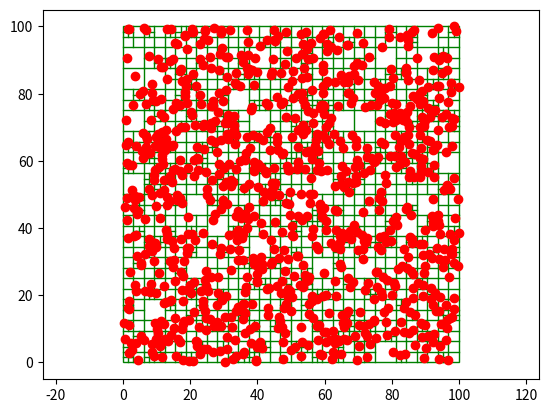
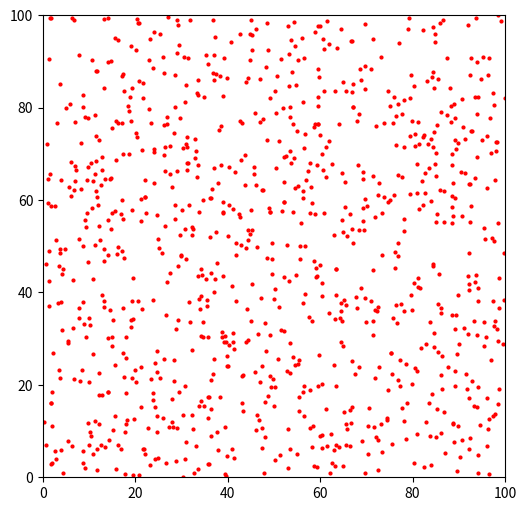

Write the Python code that produced these figures, in order.
from enum import Enum
import numpy as np
import matplotlib.pyplot as plt
import matplotlib.patches as patches
from matplotlib.animation import FuncAnimation
import sys


WIDTH = 100.0
HEIGHT = 100.0
MIN_CELL_SIZE = 1e-2
G = 1.0


class Body:

    _id_counter = 0

    def __init__(self,  position: np.ndarray, mass: float, velocity: np.ndarray):
        self.id = Body._id_counter
        Body._id_counter += 1

        self.position = position
        self.mass = mass
        self.velocity = velocity

    def __eq__(self, other: 'Body'):
        return other.id == self.id


def random_bodies(N: int):
    coords = np.random.random((N, 2)) * np.array([WIDTH, HEIGHT])
    bodies = [Body(coords[i], 1.0, np.zeros(2)) for i in range(N)]
    return bodies


class NodeType(Enum):
    EXTERNAL = 1
    INTERNAL = 2


class QuadNode():

    def __init__(self,
                 node_type: NodeType,
                 x0: float, y0: float, width: float, height: float):
        self.type = node_type
        self.x0 = x0
        self.y0 = y0
        self.width = width
        self.height = height


class InternalNode(QuadNode):

    def __init__(self,
                 x0: float, y0: float, width: float, height: float,
                 top_l: 'QuadNode', top_r: 'QuadNode', bot_l: 'QuadNode', bot_r: 'QuadNode'):
        super().__init__(NodeType.INTERNAL, x0, y0, width, height)
        self.top_l = top_l
        self.top_r = top_r
        self.bot_l = bot_l
        self.bot_r = bot_r
        self.total_mass = 0.0


class ExternalNode(QuadNode):
    def __init__(self,
                 x0: float, y0: float, width: float, height: float,
                 body: np.ndarray | None):
        super().__init__(NodeType.EXTERNAL, x0, y0, width, height)
        self.body = body


def get_quadrant(node: QuadNode, body: Body) -> str:
    mid_x = node.x0 + node.width/2
    mid_y = node.y0 + node.height/2

    if body.position[0] <= mid_x:
        # left
        if body.position[1] <= mid_y:
            # top
            return 'top_l'
        else:
            # bot
            return 'bot_l'
    else:
        # right
        if body.position[1] <= mid_y:
            # top
            return 'top_r'
        else:
            # bot
            return 'bot_r'


def make_children(node: ExternalNode) -> InternalNode:
    mid_x = node.x0 + node.width/2
    mid_y = node.y0 + node.height/2

    w2 = node.width/2
    h2 = node.height/2

    return InternalNode(node.x0, node.y0, node.width, node.height,
                        top_l=ExternalNode(node.x0, node.y0, w2, h2, None),
                        top_r=ExternalNode(mid_x, node.y0, w2, h2, None),
                        bot_l=ExternalNode(node.x0, mid_y, w2, h2, None),
                        bot_r=ExternalNode(mid_x, mid_y, w2, h2, None))


def insert_recursive(tree: QuadNode, body: Body):

    if tree.type is NodeType.EXTERNAL:

        if tree.body is None:
            tree.body = body
            return tree

        old_body = tree.body

        new_tree = make_children(tree)

        quad_old = get_quadrant(new_tree, old_body)
        quad_new = get_quadrant(new_tree, body)

        setattr(new_tree, quad_old,
                insert_recursive(getattr(new_tree, quad_old), old_body))
        setattr(new_tree, quad_new,
                insert_recursive(getattr(new_tree, quad_new), body))

        new_tree.total_mass += old_body.mass + body.mass

        return new_tree

    else:  # internal node
        quad = get_quadrant(tree, body)
        tree.total_mass += body.mass
        setattr(tree, quad,
                insert_recursive(getattr(tree, quad), body))
        return tree


def insert_iterative(tree: QuadNode, body: Body):
    node = tree
    parent = None
    parent_attr = None

    while True:
        if node.type is NodeType.INTERNAL:
            node.total_mass += body.mass
            parent = node
            parent_attr = get_quadrant(parent, body)
            node = getattr(parent, parent_attr)
            continue

        # external node
        if node.body is None:
            node.body = body
            return tree

        # leaf is not empty, we need to subdivide
        # prevent infinite recursion here with a minimum cell size
        if node.width < MIN_CELL_SIZE or node.height < MIN_CELL_SIZE:
            # we combine the 2 masses
            node.body.mass += body.mass
            return tree

        old_body = node.body

        new_node = make_children(node)

        if parent is None:
            tree = new_node
        else:
            setattr(parent, parent_attr, new_node)

        new_node.total_mass += old_body.mass
        q_old = get_quadrant(new_node, old_body)
        getattr(new_node, q_old).body = old_body

        node = new_node

        parent = parent


class QuadTree:

    def __init__(self, width: float, height: float):
        self.root = ExternalNode(.0, .0, width, height, None)

    def insert(self, body: Body):
        self.root = insert_iterative(self.root, body)

    def insert_list(self, bodies: list[type[Body]]):
        for b in bodies:
            self.insert(b)


def plot_quadtree(tree: QuadNode, ax: plt.Axes):

    if tree.type is NodeType.EXTERNAL:
        if tree.body is not None:
            body = tree.body
            ax.plot(body.position[0], body.position[1], 'ro', zorder=3)
        return
    else:  # internal node

        mid_x = tree.x0 + tree.width/2
        mid_y = tree.y0 + tree.height/2
        ax.plot([mid_x, mid_x], [tree.y0, tree.y0 +
                tree.height], 'green', linewidth=1)
        ax.plot([tree.x0, tree.x0+tree.width],
                [mid_y, mid_y], 'green', linewidth=1)

        plot_quadtree(tree.top_l, ax)
        plot_quadtree(tree.top_r, ax)
        plot_quadtree(tree.bot_l, ax)
        plot_quadtree(tree.bot_r, ax)


EPSILON = 1e-3


def gravitational_force(other_body: Body, body: Body) -> np.ndarray:
    if other_body == body:
        return np.zeros(2)
    diff = other_body.position - body.position
    return G * other_body.mass * body.mass / (np.linalg.norm(diff)**3+EPSILON**2) * diff


THETA = 0.5


def compute_force(tree: QuadNode, body: Body):
    if tree.type is NodeType.EXTERNAL:
        other_body = tree.body

        return np.zeros(2) if other_body is None else gravitational_force(other_body, body)
    else:

        s = tree.width
        mid_x = tree.x0 + tree.width/2
        mid_y = tree.y0 + tree.height/2
        d = np.sqrt((mid_x - body.position[0])
                    ** 2+(mid_y - body.position[1])**2)

        if s/d < THETA:
            # treat as external node
            total_mass = tree.total_mass
            node_body = Body(position=np.array(
                [mid_x, mid_y]), mass=total_mass, velocity=np.zeros(2))
            return gravitational_force(node_body, body)
        else:
            return compute_force(tree.top_l, body) + compute_force(tree.top_r, body) + compute_force(tree.bot_l, body) + compute_force(tree.bot_r, body)


tree = QuadTree(WIDTH, HEIGHT)
N_BODIES = 1000
bodies = random_bodies(N_BODIES)
tree.insert_list(bodies)

fig, ax = plt.subplots()

ax.add_patch(
    patches.Rectangle(
        xy=(0.0, 0.0),
        width=WIDTH, height=HEIGHT, linewidth=1,
        color='green', fill=False))
ax.axis('equal')

plot_quadtree(tree.root, ax)

plt.show()

DT = 0.1

fig, ax = plt.subplots(figsize=(6, 6))
ax.set_xlim(0, WIDTH)
ax.set_ylim(0, HEIGHT)
ax.set_aspect('equal')

scatter = ax.plot([], [], 'ro', markersize=2)[0]


def compute_all_forces(bodies: list[type[Body]], tree: QuadNode):
    forces = np.zeros((len(bodies), 2))
    for i, body in enumerate(bodies):
        forces[i] = compute_force(tree, body)
    return forces


def update(frame):
    global bodies

    tree = QuadTree(WIDTH, HEIGHT)
    tree.insert_list(bodies)

    positions = np.array([b.position for b in bodies])
    velocities = np.array([b.velocity for b in bodies])
    masses = np.array([b.mass for b in bodies])

    forces = compute_all_forces(bodies, tree.root)
    accelerations = forces / masses[:, np.newaxis]

    velocities += DT * accelerations
    positions += DT * velocities

    for i, body in enumerate(bodies):
        body.velocity = velocities[i]
        body.position = positions[i]

    scatter.set_data(positions[:, 0], positions[:, 1])
    return scatter,


anim = FuncAnimation(fig, update, interval=30, blit=True)
plt.show()
